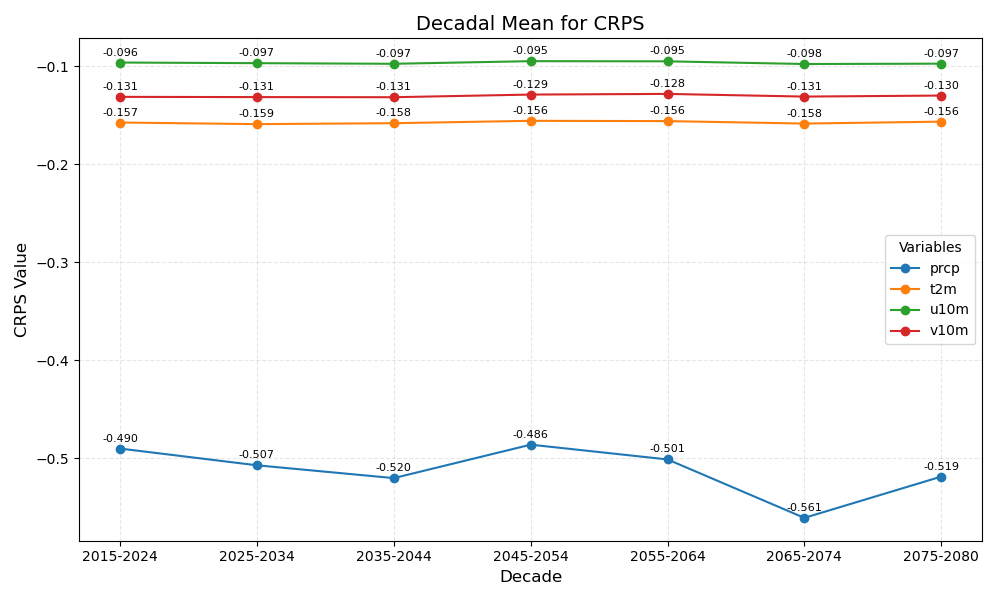

Values plotted in this chart, from the file beside it:
year_bin	prcp	t2m	u10m	v10m
2015-2024	-0.490	-0.157	-0.096	-0.131
2025-2034	-0.507	-0.159	-0.097	-0.131
2035-2044	-0.520	-0.158	-0.097	-0.131
2045-2054	-0.486	-0.156	-0.095	-0.129
2055-2064	-0.501	-0.156	-0.095	-0.128
2065-2074	-0.561	-0.158	-0.098	-0.131
2075-2080	-0.519	-0.156	-0.097	-0.130
